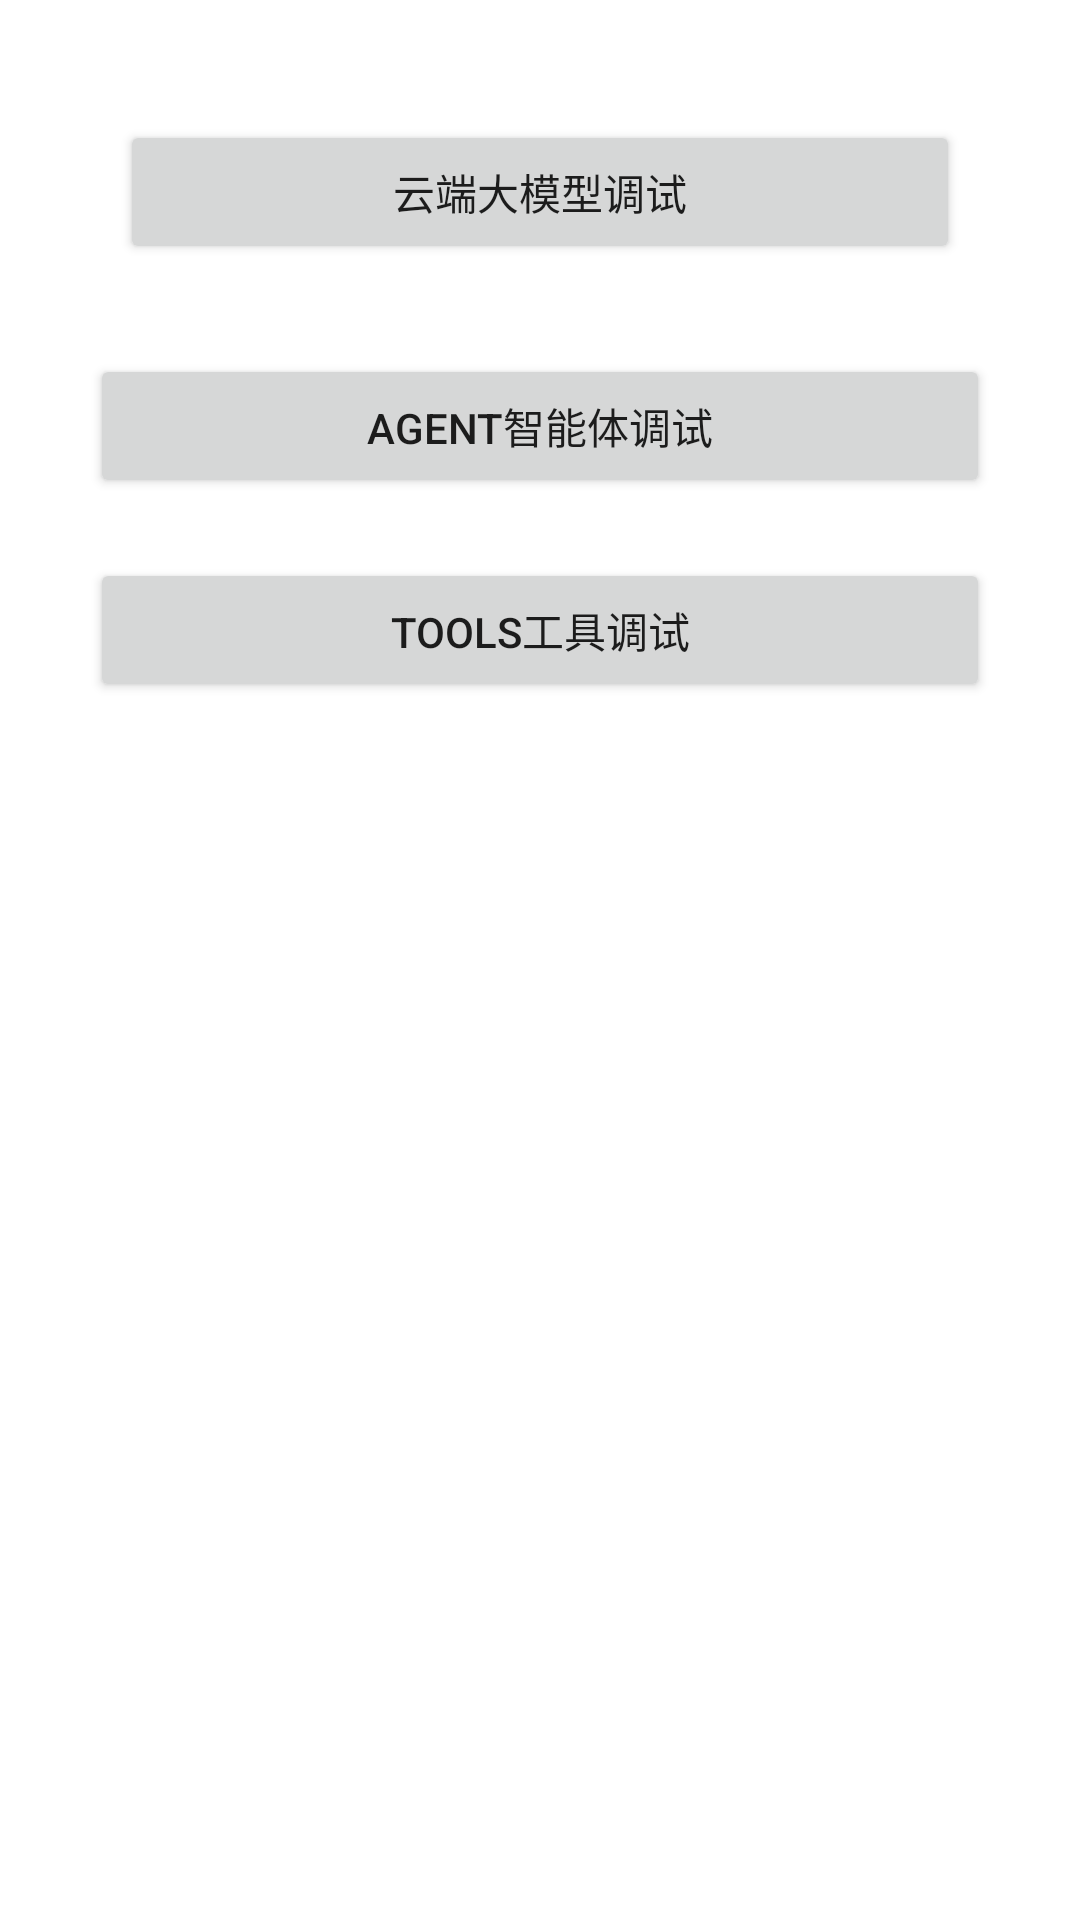

Android layout source for this screen:
<!-- AndroidManifest.xml: application theme Theme.LLMAgents -->
<!-- res/layout/activity_main.xml -->
<?xml version="1.0" encoding="utf-8"?>
<LinearLayout xmlns:android="http://schemas.android.com/apk/res/android"
    xmlns:app="http://schemas.android.com/apk/res-auto"
    xmlns:tools="http://schemas.android.com/tools"
    android:layout_width="match_parent"
    android:layout_height="match_parent"
    android:orientation="vertical"
    tools:context=".MainActivity"
    android:padding="20dp">

    <Button
        android:id="@+id/cloud"
        android:layout_width="match_parent"
        android:layout_height="wrap_content"
        android:layout_margin="20dp"
        android:text="云端大模型调试"/>

    <Button
        android:id="@+id/agent"
        android:layout_width="match_parent"
        android:layout_height="wrap_content"
        android:layout_margin="10dp"
        android:text="Agent智能体调试" />

    <Button
        android:id="@+id/tools"
        android:layout_width="match_parent"
        android:layout_height="wrap_content"
        android:layout_margin="10dp"
        android:text="Tools工具调试" />

</LinearLayout>
<!-- resources referenced by this layout -->
<resources>
  <style name="Theme.LLMAgents" parent="Theme.MaterialComponents.DayNight.DarkActionBar">
          
          <item name="colorPrimary">@color/purple_500</item>
          <item name="colorPrimaryVariant">@color/purple_700</item>
          <item name="colorOnPrimary">@color/white</item>
          
          <item name="colorSecondary">@color/teal_200</item>
          <item name="colorSecondaryVariant">@color/teal_700</item>
          <item name="colorOnSecondary">@color/black</item>
          
          <item name="android:statusBarColor">?attr/colorPrimaryVariant</item>
          
      </style>
  <!-- not gathered from this repository: default colours our renderer supplied (Android Studio template values) -->
  <color name="purple_500">#FF6200EE</color>
  <color name="purple_700">#FF3700B3</color>
  <color name="teal_200">#FF03DAC5</color>
  <color name="teal_700">#FF018786</color>
  <color name="black">#FF000000</color>
  <color name="white">#FFFFFFFF</color>
</resources>
